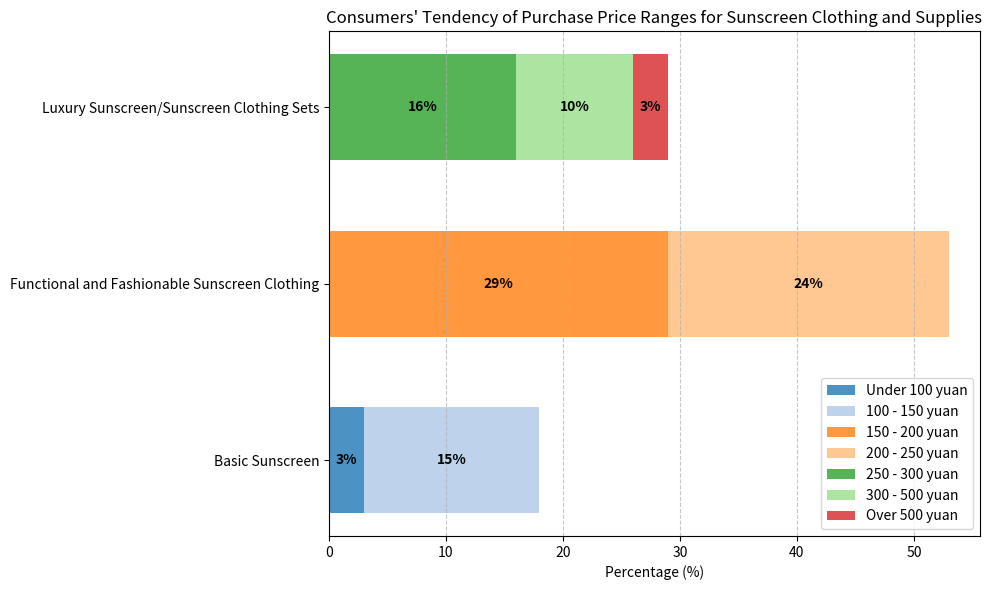

Write Python code to recreate this figure.
import matplotlib.pyplot as plt
import numpy as np

# Data
categories = ['Basic Sunscreen', 'Functional and Fashionable Sunscreen Clothing', 'Luxury Sunscreen/Sunscreen Clothing Sets']
price_ranges = [
    ['Under 100 yuan', '100 - 150 yuan'],
    ['150 - 200 yuan', '200 - 250 yuan'],
    ['250 - 300 yuan', '300 - 500 yuan', 'Over 500 yuan']
]
percentages = [
    [3, 15],
    [29, 24],
    [16, 10, 3]
]

# Ensure all price ranges have legends
all_price_ranges = ['Under 100 yuan', '100 - 150 yuan', '150 - 200 yuan', '200 - 250 yuan', '250 - 300 yuan', '300 - 500 yuan', 'Over 500 yuan']

# Set graphic parameters
bar_width = 0.6
y_positions = np.arange(len(categories))

# Create a figure and a sub - plot
fig, ax = plt.subplots(figsize=(10, 6))

# Define a color list to ensure the same color for each price range
colors = plt.cm.tab20.colors

# Draw a horizontal bar chart
bottoms = [0] * len(categories)
for i, (ranges, percs) in enumerate(zip(price_ranges, percentages)):
    for j, (price_range, percent) in enumerate(zip(ranges, percs)):
        color_idx = all_price_ranges.index(price_range)
        label = price_range  # Set a label for each price range
        ax.barh(y_positions[i], percent, bar_width, left=bottoms[i], 
                label=label, alpha=0.8, color=colors[color_idx])
        bottoms[i] += percent

# Add data labels
for i, (ranges, percs) in enumerate(zip(price_ranges, percentages)):
    current_bottom = 0
    for j, (price_range, percent) in enumerate(zip(ranges, percs)):
        if percent > 0:  # Only add labels when the percentage is greater than 0
            ax.text(current_bottom + percent/2, i, f"{percent}%", 
                    ha='center', va='center', color='black', fontweight='bold')
        current_bottom += percent

# Set chart attributes
ax.set_yticks(y_positions)
ax.set_yticklabels(categories)
ax.set_xlabel('Percentage (%)')
ax.set_title('Consumers\' Tendency of Purchase Price Ranges for Sunscreen Clothing and Supplies')

# Adjust the legend
handles, labels = ax.get_legend_handles_labels()
# Create unique legend items
unique = [(h, l) for i, (h, l) in enumerate(zip(handles, labels)) if l not in labels[:i]]
ax.legend(*zip(*unique), loc='lower right')

# Show grid lines
ax.grid(axis='x', linestyle='--', alpha=0.7)

# Adjust the layout
plt.tight_layout()

# Show the chart
plt.show()
